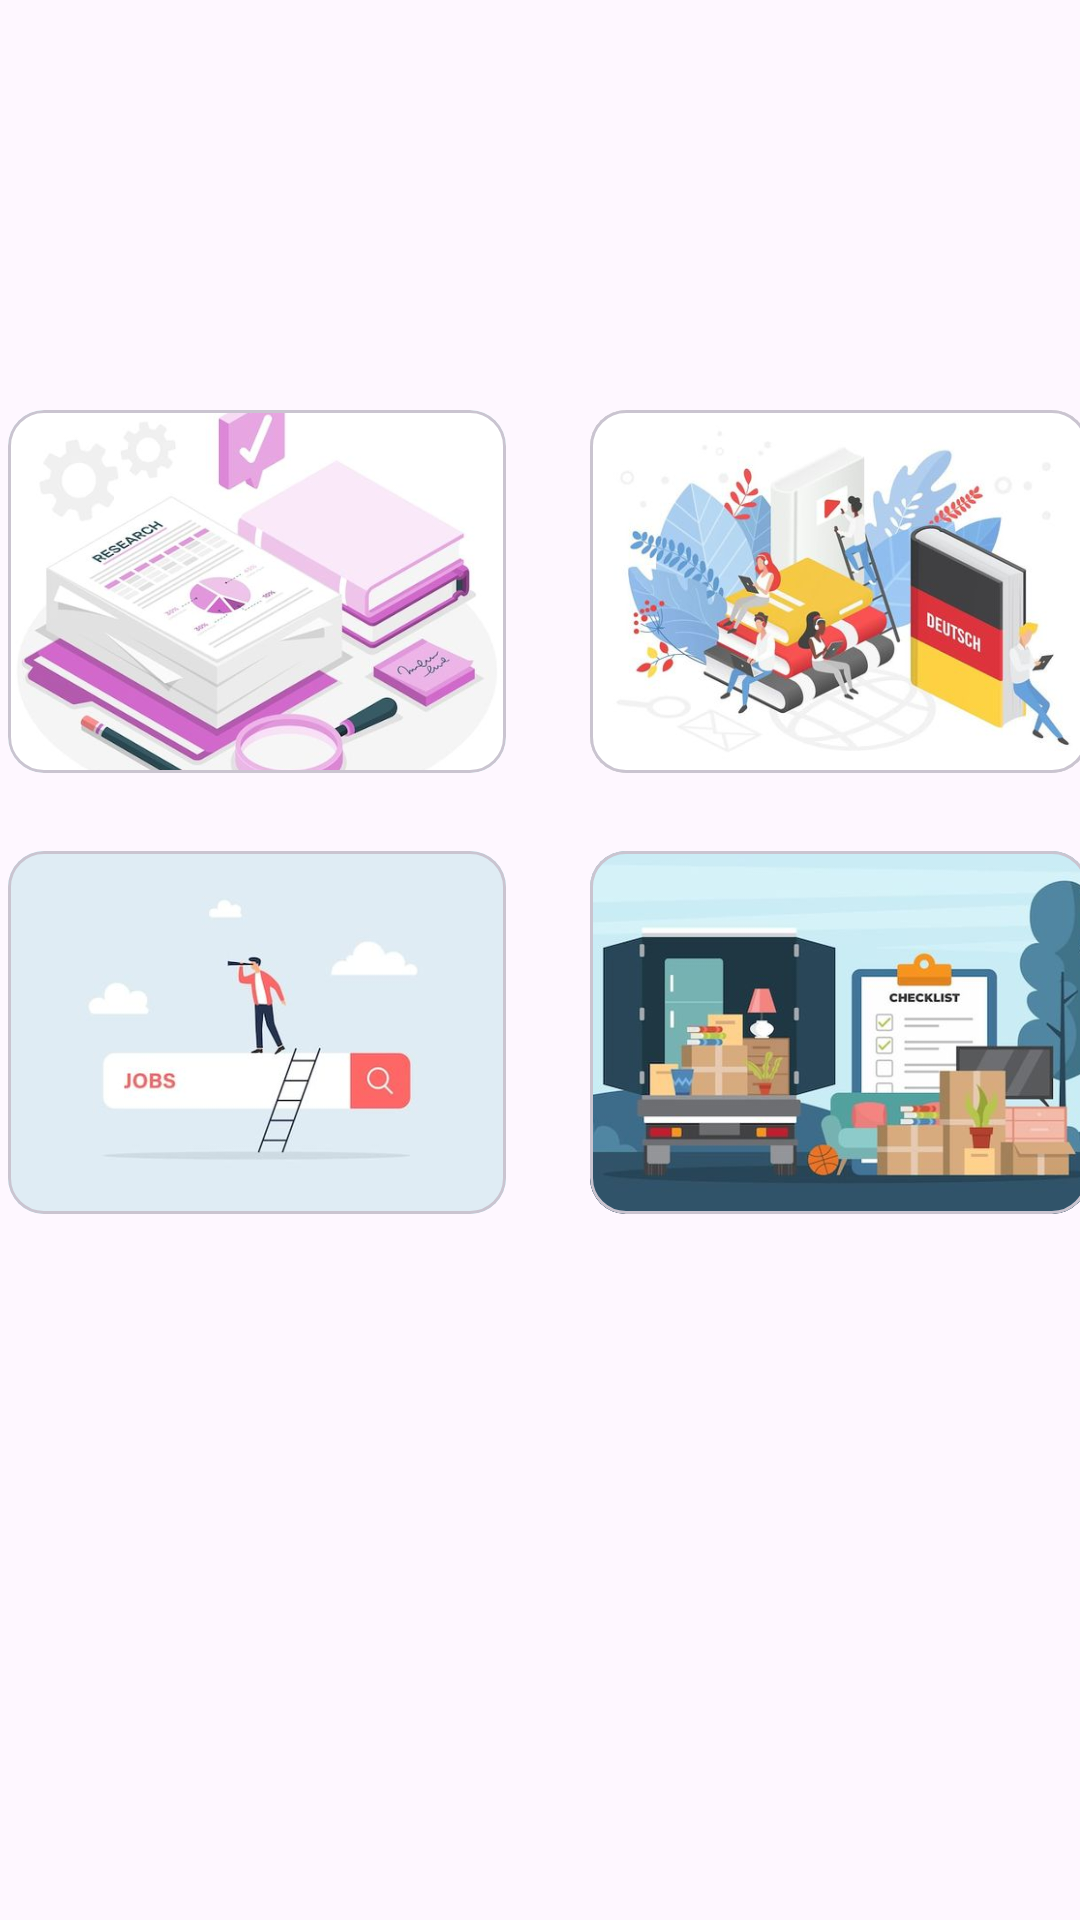

Here is an Android app screen rendered from its layout file. Give the layout XML and the strings, colors and styles it references.
<!-- AndroidManifest.xml: application theme Theme.ProMigrate -->
<!-- res/layout/fragment_dashboard.xml -->
<?xml version="1.0" encoding="utf-8"?>
<androidx.constraintlayout.widget.ConstraintLayout xmlns:android="http://schemas.android.com/apk/res/android"
    xmlns:app="http://schemas.android.com/apk/res-auto"
    xmlns:tools="http://schemas.android.com/tools"
    android:layout_width="match_parent"
    android:layout_height="match_parent"
    tools:context=".ui.DashboardFragment">

    <TextView
        android:id="@+id/headerTextView"
        android:layout_width="wrap_content"
        android:layout_height="wrap_content"
        android:layout_marginTop="84dp"
        android:layout_marginBottom="608dp"
        android:fontFamily="@font/quicksandvariablefontwght"
        android:text="@string/dashboard"
        android:textColor="@color/titles"
        android:textSize="40sp"
        android:textStyle="bold"
        app:layout_constraintBottom_toBottomOf="parent"
        app:layout_constraintEnd_toEndOf="parent"
        app:layout_constraintStart_toStartOf="parent"
        app:layout_constraintTop_toTopOf="parent" />


    <com.google.android.material.card.MaterialCardView
        android:id="@+id/cardTopLeft"
        android:layout_width="166dp"
        android:layout_height="121dp"
        android:layout_marginStart="28dp"
        android:layout_marginTop="182dp"
        android:layout_marginEnd="217dp"
        android:layout_marginBottom="428dp"
        app:layout_constraintBottom_toBottomOf="parent"
        app:layout_constraintEnd_toEndOf="parent"
        app:layout_constraintStart_toStartOf="parent"
        app:layout_constraintTop_toTopOf="parent">

        <ImageView
            android:layout_width="match_parent"
            android:layout_height="match_parent"
            android:scaleType="centerCrop"
            android:contentDescription="@string/jobresearch"
            android:src="@drawable/todojobresearchbackground" />

    </com.google.android.material.card.MaterialCardView>

    <com.google.android.material.card.MaterialCardView
        android:id="@+id/cardTopRight"
        android:layout_width="166dp"
        android:layout_height="121dp"
        android:layout_marginStart="222dp"
        android:layout_marginTop="182dp"
        android:layout_marginEnd="23dp"
        android:layout_marginBottom="428dp"
        app:cardBackgroundColor="@color/black"
        app:layout_constraintBottom_toBottomOf="parent"
        app:layout_constraintEnd_toEndOf="parent"
        app:layout_constraintStart_toStartOf="parent"
        app:layout_constraintTop_toTopOf="parent" >

        <ImageView
            android:layout_width="match_parent"
            android:layout_height="match_parent"
            android:scaleType="centerCrop"
            android:contentDescription="@string/langcourse"
            android:src="@drawable/todolanguagelearningbackground" />

    </com.google.android.material.card.MaterialCardView>

    <com.google.android.material.card.MaterialCardView
        android:id="@+id/cardBottomLeft"
        android:layout_width="166dp"
        android:layout_height="121dp"
        android:layout_marginStart="28dp"
        android:layout_marginTop="329dp"
        android:layout_marginEnd="217dp"
        android:layout_marginBottom="281dp"
        app:layout_constraintBottom_toBottomOf="parent"
        app:layout_constraintEnd_toEndOf="parent"
        app:layout_constraintStart_toStartOf="parent"
        app:layout_constraintTop_toTopOf="parent">

        <ImageView
            android:layout_width="match_parent"
            android:layout_height="match_parent"
            android:scaleType="centerCrop"
            android:contentDescription="@string/gotojobapplication"
            android:src="@drawable/todojobapplicationbackground" />

    </com.google.android.material.card.MaterialCardView>

    <com.google.android.material.card.MaterialCardView
        android:id="@+id/cardBottomRight"
        android:layout_width="166dp"
        android:layout_height="121dp"
        android:layout_marginStart="222dp"
        android:layout_marginTop="329dp"
        android:layout_marginEnd="23dp"
        android:layout_marginBottom="281dp"
        app:cardBackgroundColor="@color/black"
        app:layout_constraintBottom_toBottomOf="parent"
        app:layout_constraintEnd_toEndOf="parent"
        app:layout_constraintStart_toStartOf="parent"
        app:layout_constraintTop_toTopOf="parent" >
        <ImageView
            android:layout_width="match_parent"
            android:layout_height="match_parent"
            android:scaleType="centerCrop"
            android:src="@drawable/todointegrationandrelocationbackground"
            android:contentDescription="@string/gotonrelocandinte"/>

    </com.google.android.material.card.MaterialCardView>

    <ImageButton
        android:id="@+id/tosettingsfragbtn"
        android:layout_width="48dp"
        android:layout_height="48dp"
        android:layout_marginStart="335dp"
        android:layout_marginTop="46dp"
        android:layout_marginEnd="52dp"
        android:layout_marginBottom="645dp"
        android:contentDescription="@string/gotosettings"
        android:background="?attr/selectableItemBackgroundBorderless"
        android:src="@drawable/baseline_admin_panel_settings_24"
        app:layout_constraintBottom_toBottomOf="parent"
        app:layout_constraintEnd_toEndOf="parent"
        app:layout_constraintStart_toStartOf="parent"
        app:layout_constraintTop_toTopOf="parent" />

</androidx.constraintlayout.widget.ConstraintLayout>
<!-- resources referenced by this layout -->
<resources>
  <color name="black">#FF000000</color>
  <color name="titles">#FFF8E7</color>
  <!-- drawable todointegrationandrelocationbackground: png bitmap (drawable, 23527 bytes) -->
  <!-- drawable todojobapplicationbackground: png bitmap (drawable, 7838 bytes) -->
  <!-- drawable todojobresearchbackground: png bitmap (drawable, 28443 bytes) -->
  <!-- drawable todolanguagelearningbackground: png bitmap (drawable, 25918 bytes) -->
  <string name="dashboard">Dashboard</string>
  <string name="gotojobapplication">Click on this picture to go to the To-Do: Job Application screen</string>
  <string name="gotonrelocandinte">By clicking on this picture you will get to the relocation &amp; integration-screeen</string>
  <string name="gotosettings">Clicking this button takes you to the settings screen</string>
  <string name="jobresearch">Click on this picture to go to the  Job Research screen</string>
  <string name="langcourse">Click on this picture to go to the vocabulary learning screen</string>
  <style name="Theme.ProMigrate" parent="Base.Theme.ProMigrate" />
  <style name="Base.Theme.ProMigrate" parent="Theme.Material3.DayNight.NoActionBar">
          
          
          <item name="colorPrimary">@color/titles</item>
          <item name="colorPrimaryVariant">@color/background</item>
          <item name="colorSecondary">@color/buttons</item>
          <item name="colorSecondaryVariant">@color/markericons</item>
          <item name="colorOnPrimary">@color/titles</item>
          <item name="colorOnSecondary">@color/titles</item>
          <item name="colorError">@color/colorError</item>
          <item name="colorOnError">@color/colorError</item>
          <item name="colorSurface">@color/background</item>
          <item name="colorOnSurface">@color/titles</item>
          <item name="colorOnBackground">@color/titles</item>
  
  
  
      </style>
  <color name="background">#5EDDE7</color>
  <color name="buttons">#4682B4</color>
  <color name="markericons">#699BF7</color>
  <color name="colorError">#B00020</color>
</resources>
